Labelled photos from "DATA SET", an image-classification folder in Vishalini-27/parallelANN. The possible labels are: healthy, anthracnose, phytophthora blight, brown spot, black spot, others.

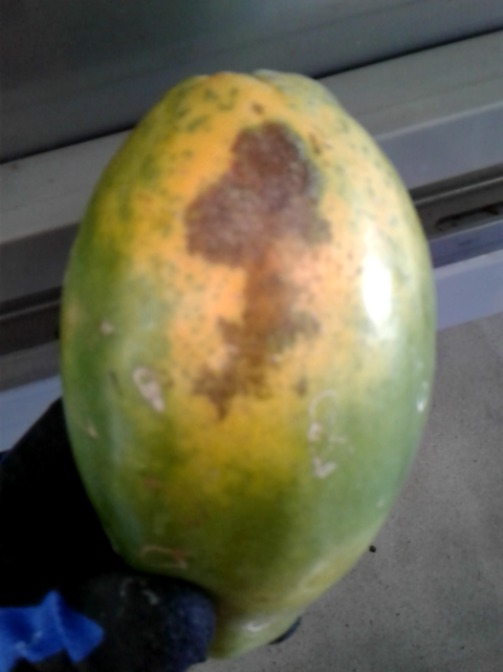
Label: brown spot

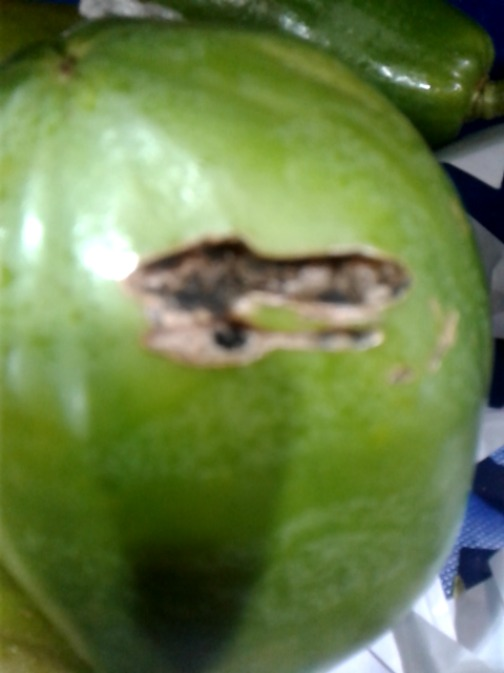
Label: anthracnose

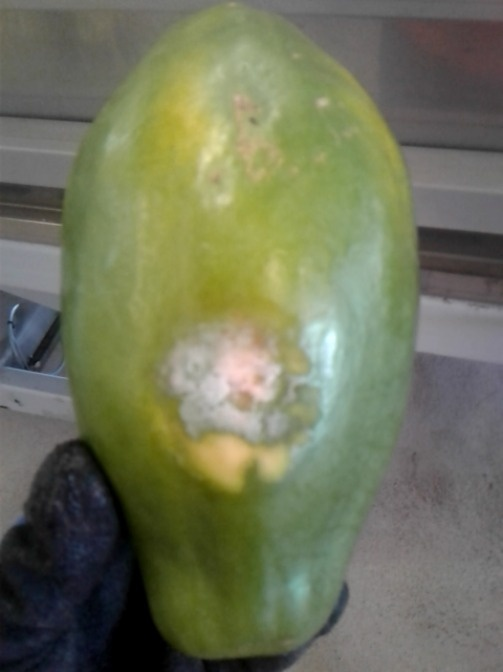
Label: phytophthora blight

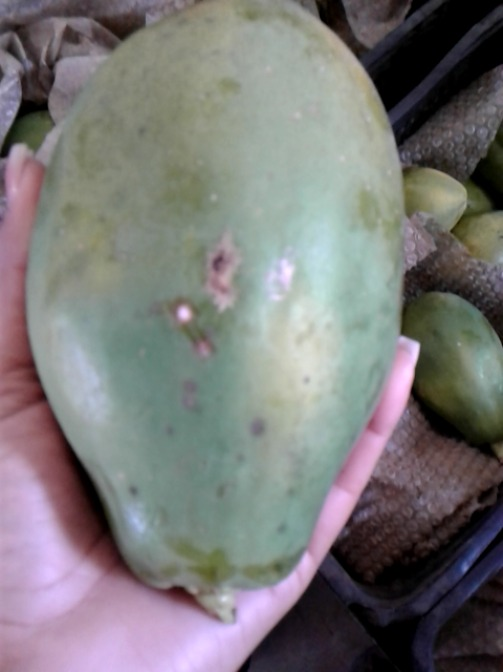
Label: black spot

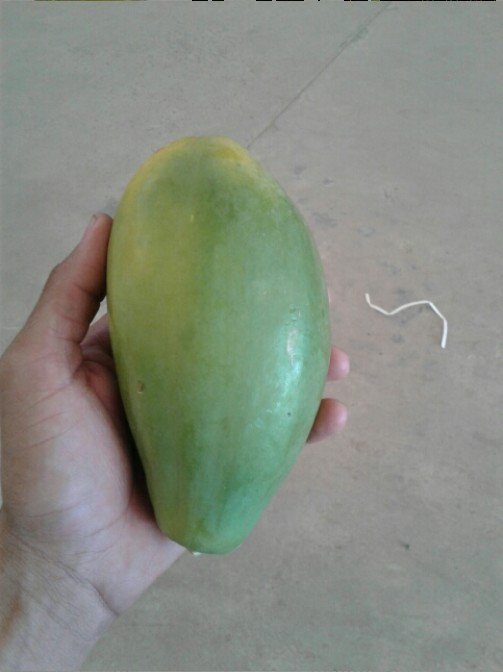
Label: healthy

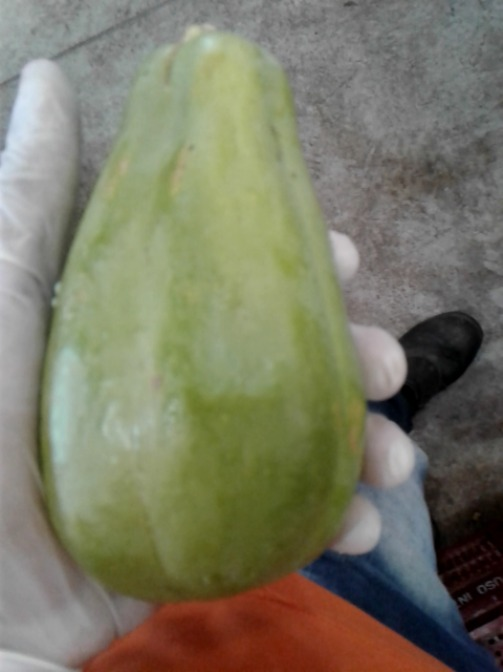
Label: others
